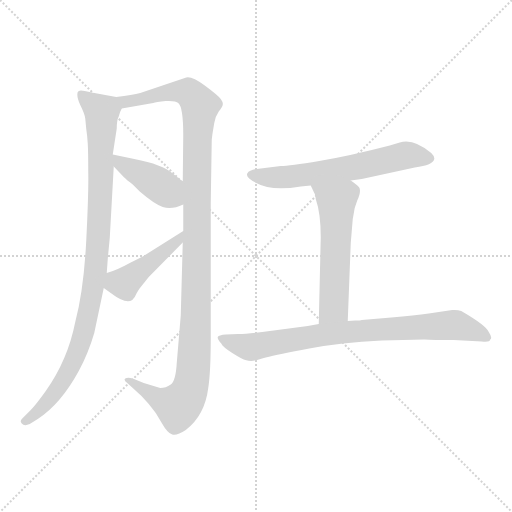
t = 0.00 s
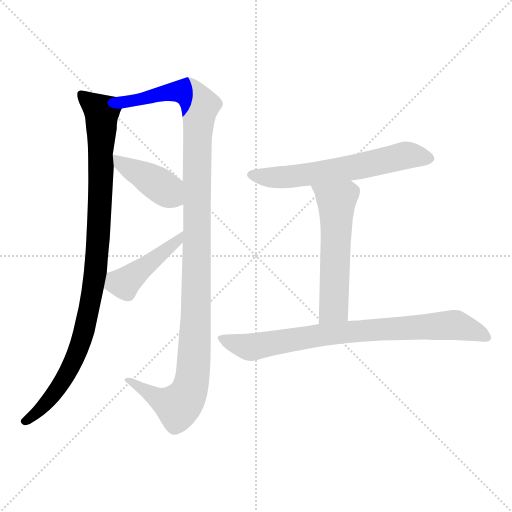
t = 1.21 s
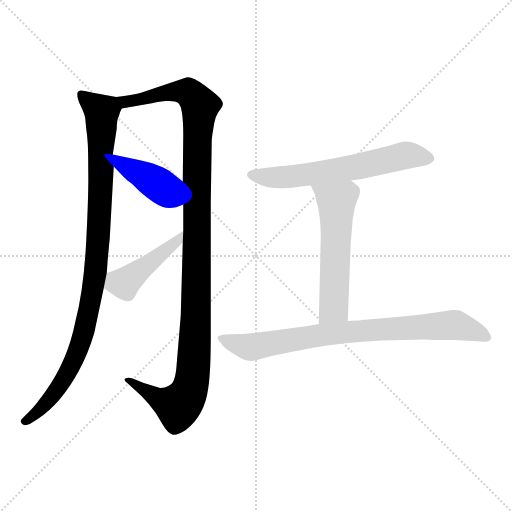
t = 2.42 s
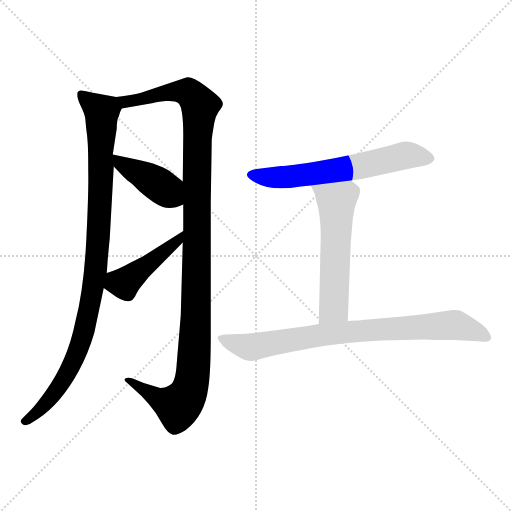
t = 3.64 s
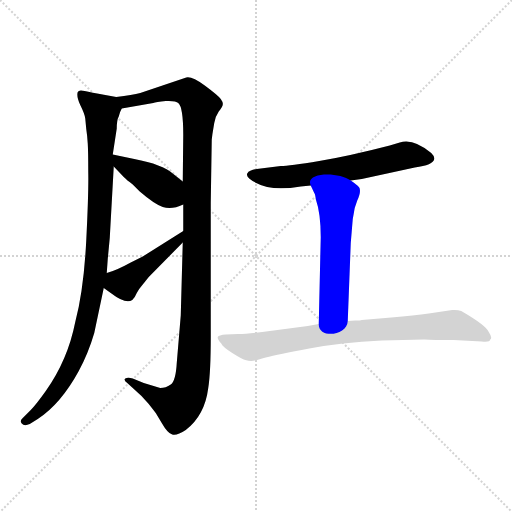
t = 4.85 s
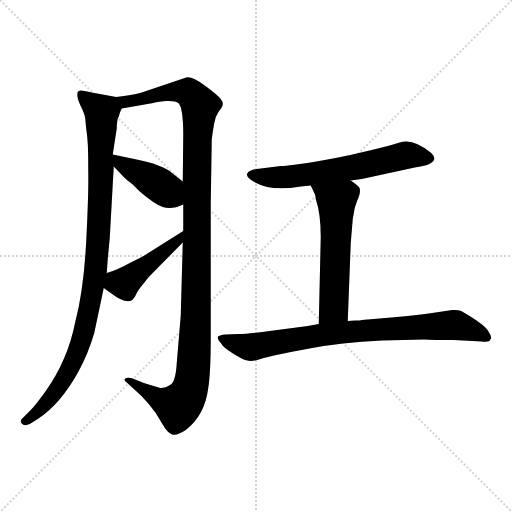
t = 6.06 s

The animated SVG that drew these frames (rendered in a browser with its animation timeline set to each time). Animation: 7 CSS @keyframes rules; one cycle of 6.06 s.

<svg version="1.1" viewBox="0 0 1024 1024" xmlns="http://www.w3.org/2000/svg">
  <g stroke="lightgray" stroke-dasharray="1,1" stroke-width="1" transform="scale(4, 4)">
    <line x1="0" y1="0" x2="256" y2="256"></line>
    <line x1="256" y1="0" x2="0" y2="256"></line>
    <line x1="128" y1="0" x2="128" y2="256"></line>
    <line x1="0" y1="128" x2="256" y2="128"></line>
  </g>
<g transform="scale(1, -1) translate(0, -860)">
   <style type="text/css">
    @keyframes keyframes0 {
      from {
       stroke: blue;
       stroke-dashoffset: 968;
       stroke-width: 128;
       }
       76% {
       animation-timing-function: step-end;
       stroke: blue;
       stroke-dashoffset: 0;
       stroke-width: 128;
       }
       to {
       stroke: black;
       stroke-width: 1024;
       }
       }
       #make-me-a-hanzi-animation-0 {
         animation: keyframes0 1.037760s both;
         animation-delay: 0.000000s;
         animation-timing-function: linear;
       }
    @keyframes keyframes1 {
      from {
       stroke: blue;
       stroke-dashoffset: 1154;
       stroke-width: 128;
       }
       79% {
       animation-timing-function: step-end;
       stroke: blue;
       stroke-dashoffset: 0;
       stroke-width: 128;
       }
       to {
       stroke: black;
       stroke-width: 1024;
       }
       }
       #make-me-a-hanzi-animation-1 {
         animation: keyframes1 1.189128s both;
         animation-delay: 1.037760s;
         animation-timing-function: linear;
       }
    @keyframes keyframes2 {
      from {
       stroke: blue;
       stroke-dashoffset: 409;
       stroke-width: 128;
       }
       57% {
       animation-timing-function: step-end;
       stroke: blue;
       stroke-dashoffset: 0;
       stroke-width: 128;
       }
       to {
       stroke: black;
       stroke-width: 1024;
       }
       }
       #make-me-a-hanzi-animation-2 {
         animation: keyframes2 0.582845s both;
         animation-delay: 2.226888s;
         animation-timing-function: linear;
       }
    @keyframes keyframes3 {
      from {
       stroke: blue;
       stroke-dashoffset: 438;
       stroke-width: 128;
       }
       59% {
       animation-timing-function: step-end;
       stroke: blue;
       stroke-dashoffset: 0;
       stroke-width: 128;
       }
       to {
       stroke: black;
       stroke-width: 1024;
       }
       }
       #make-me-a-hanzi-animation-3 {
         animation: keyframes3 0.606445s both;
         animation-delay: 2.809733s;
         animation-timing-function: linear;
       }
    @keyframes keyframes4 {
      from {
       stroke: blue;
       stroke-dashoffset: 616;
       stroke-width: 128;
       }
       67% {
       animation-timing-function: step-end;
       stroke: blue;
       stroke-dashoffset: 0;
       stroke-width: 128;
       }
       to {
       stroke: black;
       stroke-width: 1024;
       }
       }
       #make-me-a-hanzi-animation-4 {
         animation: keyframes4 0.751302s both;
         animation-delay: 3.416178s;
         animation-timing-function: linear;
       }
    @keyframes keyframes5 {
      from {
       stroke: blue;
       stroke-dashoffset: 557;
       stroke-width: 128;
       }
       64% {
       animation-timing-function: step-end;
       stroke: blue;
       stroke-dashoffset: 0;
       stroke-width: 128;
       }
       to {
       stroke: black;
       stroke-width: 1024;
       }
       }
       #make-me-a-hanzi-animation-5 {
         animation: keyframes5 0.703288s both;
         animation-delay: 4.167480s;
         animation-timing-function: linear;
       }
    @keyframes keyframes6 {
      from {
       stroke: blue;
       stroke-dashoffset: 794;
       stroke-width: 128;
       }
       72% {
       animation-timing-function: step-end;
       stroke: blue;
       stroke-dashoffset: 0;
       stroke-width: 128;
       }
       to {
       stroke: black;
       stroke-width: 1024;
       }
       }
       #make-me-a-hanzi-animation-6 {
         animation: keyframes6 0.896159s both;
         animation-delay: 4.870768s;
         animation-timing-function: linear;
       }
</style>
<path d="M 232.5 666.0 L 210.5 670.0 Q 181.5 675.0 169.5 678.0 Q 157.5 681.0 155.5 676.0 Q 152.5 667.0 160.5 650.0 Q 169.5 632.0 170.5 623.0 L 172.5 602.0 Q 174.5 589.0 175.5 573.0 Q 176.5 556.0 176.5 517.0 Q 177.5 478.0 172.5 379.0 Q 167.5 280.0 150.5 216.0 Q 135.5 140.0 91.5 78.0 Q 71.5 50.0 61.5 40.0 L 45.5 24.0 Q 38.5 18.0 43.5 13.0 Q 48.5 7.0 59.5 12.0 L 75.5 22.0 Q 121.5 52.0 157.5 118.0 Q 176.5 153.0 188.5 194.0 L 207.5 284.0 L 213.5 314.0 L 215.5 342.0 L 219.5 384.0 L 227.5 527.0 L 225.5 551.0 L 233.5 603.0 Q 233.5 620.0 237.5 627.0 Q 239.5 636.0 243.5 643.0 C 250.5 663.0 250.5 663.0 232.5 666.0 Z" fill="lightgray"></path> 
<path d="M 421.5 455.0 L 423.5 581.0 Q 424.5 591.0 426.5 602.0 L 428.5 614.0 Q 430.5 627.0 437.5 637.0 Q 445.5 647.0 445.5 651.0 Q 446.5 655.0 441.5 662.0 Q 436.5 669.0 409.5 689.0 Q 383.5 708.0 372.5 705.0 L 280.5 674.0 Q 265.5 670.0 232.5 666.0 C 202.5 662.0 213.5 638.0 243.5 643.0 L 306.5 654.0 Q 311.5 656.0 331.5 658.0 Q 351.5 659.0 356.5 654.0 Q 366.5 646.0 366.5 590.0 L 365.5 497.0 L 366.5 451.0 L 366.5 398.0 L 365.5 375.0 L 361.5 229.0 L 353.5 134.0 Q 351.5 98.0 341.5 91.0 Q 331.5 84.0 320.5 84.0 L 287.5 94.0 L 265.5 103.0 Q 255.5 106.0 250.5 103.0 Q 246.5 100.0 254.5 94.0 L 265.5 84.0 Q 284.5 68.0 297.5 52.0 Q 312.5 35.0 323.5 14.0 Q 335.5 -7.0 344.5 -9.0 Q 353.5 -12.0 371.5 0.0 Q 409.5 29.0 416.5 84.0 Q 421.5 116.0 421.5 186.0 L 421.5 455.0 Z" fill="lightgray"></path> 
<path d="M 227.5 527.0 L 247.5 506.0 Q 253.5 500.0 265.5 491.0 L 279.5 477.0 Q 308.5 452.0 325.5 446.0 Q 343.5 440.0 366.5 451.0 C 393.5 463.0 388.5 478.0 365.5 497.0 L 345.5 513.0 Q 325.5 531.0 268.5 542.0 L 225.5 551.0 C 199.5 556.0 206.5 549.0 227.5 527.0 Z" fill="lightgray"></path> 
<path d="M 207.5 284.0 L 221.5 274.0 Q 251.5 251.0 264.5 260.0 Q 269.5 264.0 273.5 274.0 Q 278.5 283.0 281.5 286.0 L 297.5 306.0 L 365.5 375.0 C 386.5 396.0 391.5 414.0 366.5 398.0 L 285.5 347.0 L 261.5 335.0 Q 232.5 319.0 213.5 314.0 C 184.5 305.0 183.5 301.0 207.5 284.0 Z" fill="lightgray"></path> 
<path d="M 701.5 499.0 L 723.5 502.0 L 829.5 525.0 Q 866.5 530.0 868.5 542.0 Q 869.5 547.0 862.5 554.0 Q 826.5 584.0 799.5 575.0 L 779.5 569.0 Q 698.5 548.0 638.5 538.0 Q 578.5 528.0 561.5 528.0 L 513.5 522.0 Q 498.5 520.0 494.5 513.0 Q 490.5 506.0 512.5 494.0 Q 542.5 477.0 601.5 487.0 L 621.5 489.0 L 701.5 499.0 Z" fill="lightgray"></path> 
<path d="M 695.5 218.0 L 701.5 374.0 L 705.5 422.0 L 707.5 433.0 Q 708.5 444.0 714.5 459.0 Q 721.5 474.0 719.5 482.0 Q 720.5 486.0 701.5 499.0 C 677.5 517.0 608.5 516.0 621.5 489.0 L 628.5 474.0 Q 630.5 472.0 631.5 462.0 Q 641.5 433.0 641.5 386.0 L 637.5 212.0 C 636.5 182.0 694.5 188.0 695.5 218.0 Z" fill="lightgray"></path> 
<path d="M 763.5 179.0 L 848.5 181.0 Q 865.5 180.0 907.5 180.0 L 963.5 177.0 Q 979.5 175.0 980.5 181.0 Q 985.5 184.0 977.5 196.0 Q 972.5 209.0 922.5 238.0 Q 914.5 241.0 904.5 240.0 L 857.5 233.0 Q 829.5 229.0 782.5 225.0 L 723.5 220.0 Q 721.5 219.0 710.5 219.0 L 695.5 218.0 L 637.5 212.0 L 615.5 208.0 L 524.5 196.0 Q 493.5 192.0 476.5 192.0 L 451.5 191.0 Q 437.5 190.0 435.5 186.0 Q 434.5 182.0 442.5 173.0 Q 445.5 166.0 464.5 154.0 Q 483.5 142.0 490.5 140.0 Q 497.5 138.0 502.5 138.0 Q 508.5 138.0 531.5 145.0 Q 555.5 151.0 618.5 163.0 Q 681.5 175.0 763.5 179.0 Z" fill="lightgray"></path> 
      <clipPath id="make-me-a-hanzi-clip-0">
      <path d="M 232.5 666.0 L 210.5 670.0 Q 181.5 675.0 169.5 678.0 Q 157.5 681.0 155.5 676.0 Q 152.5 667.0 160.5 650.0 Q 169.5 632.0 170.5 623.0 L 172.5 602.0 Q 174.5 589.0 175.5 573.0 Q 176.5 556.0 176.5 517.0 Q 177.5 478.0 172.5 379.0 Q 167.5 280.0 150.5 216.0 Q 135.5 140.0 91.5 78.0 Q 71.5 50.0 61.5 40.0 L 45.5 24.0 Q 38.5 18.0 43.5 13.0 Q 48.5 7.0 59.5 12.0 L 75.5 22.0 Q 121.5 52.0 157.5 118.0 Q 176.5 153.0 188.5 194.0 L 207.5 284.0 L 213.5 314.0 L 215.5 342.0 L 219.5 384.0 L 227.5 527.0 L 225.5 551.0 L 233.5 603.0 Q 233.5 620.0 237.5 627.0 Q 239.5 636.0 243.5 643.0 C 250.5 663.0 250.5 663.0 232.5 666.0 Z" fill="lightgray"></path>
      </clipPath>
      <path clip-path="url(#make-me-a-hanzi-clip-0)" d="M 163.5 670.0 L 203.5 632.0 L 200.5 457.0 L 188.5 296.0 L 167.5 193.0 L 138.5 119.0 L 93.5 54.0 L 49.5 18.0 " fill="none" id="make-me-a-hanzi-animation-0" stroke-dasharray="840 1680" stroke-linecap="round"></path>

      <clipPath id="make-me-a-hanzi-clip-1">
      <path d="M 421.5 455.0 L 423.5 581.0 Q 424.5 591.0 426.5 602.0 L 428.5 614.0 Q 430.5 627.0 437.5 637.0 Q 445.5 647.0 445.5 651.0 Q 446.5 655.0 441.5 662.0 Q 436.5 669.0 409.5 689.0 Q 383.5 708.0 372.5 705.0 L 280.5 674.0 Q 265.5 670.0 232.5 666.0 C 202.5 662.0 213.5 638.0 243.5 643.0 L 306.5 654.0 Q 311.5 656.0 331.5 658.0 Q 351.5 659.0 356.5 654.0 Q 366.5 646.0 366.5 590.0 L 365.5 497.0 L 366.5 451.0 L 366.5 398.0 L 365.5 375.0 L 361.5 229.0 L 353.5 134.0 Q 351.5 98.0 341.5 91.0 Q 331.5 84.0 320.5 84.0 L 287.5 94.0 L 265.5 103.0 Q 255.5 106.0 250.5 103.0 Q 246.5 100.0 254.5 94.0 L 265.5 84.0 Q 284.5 68.0 297.5 52.0 Q 312.5 35.0 323.5 14.0 Q 335.5 -7.0 344.5 -9.0 Q 353.5 -12.0 371.5 0.0 Q 409.5 29.0 416.5 84.0 Q 421.5 116.0 421.5 186.0 L 421.5 455.0 Z" fill="lightgray"></path>
      </clipPath>
      <path clip-path="url(#make-me-a-hanzi-clip-1)" d="M 240.5 663.0 L 250.5 655.0 L 331.5 675.0 L 376.5 676.0 L 400.5 648.0 L 393.5 535.0 L 390.5 177.0 L 379.5 82.0 L 356.5 48.0 L 319.5 60.0 L 258.5 101.0 " fill="none" id="make-me-a-hanzi-animation-1" stroke-dasharray="1026 2052" stroke-linecap="round"></path>

      <clipPath id="make-me-a-hanzi-clip-2">
      <path d="M 227.5 527.0 L 247.5 506.0 Q 253.5 500.0 265.5 491.0 L 279.5 477.0 Q 308.5 452.0 325.5 446.0 Q 343.5 440.0 366.5 451.0 C 393.5 463.0 388.5 478.0 365.5 497.0 L 345.5 513.0 Q 325.5 531.0 268.5 542.0 L 225.5 551.0 C 199.5 556.0 206.5 549.0 227.5 527.0 Z" fill="lightgray"></path>
      </clipPath>
      <path clip-path="url(#make-me-a-hanzi-clip-2)" d="M 231.5 545.0 L 239.5 534.0 L 316.5 492.0 L 355.5 458.0 " fill="none" id="make-me-a-hanzi-animation-2" stroke-dasharray="281 562" stroke-linecap="round"></path>

      <clipPath id="make-me-a-hanzi-clip-3">
      <path d="M 207.5 284.0 L 221.5 274.0 Q 251.5 251.0 264.5 260.0 Q 269.5 264.0 273.5 274.0 Q 278.5 283.0 281.5 286.0 L 297.5 306.0 L 365.5 375.0 C 386.5 396.0 391.5 414.0 366.5 398.0 L 285.5 347.0 L 261.5 335.0 Q 232.5 319.0 213.5 314.0 C 184.5 305.0 183.5 301.0 207.5 284.0 Z" fill="lightgray"></path>
      </clipPath>
      <path clip-path="url(#make-me-a-hanzi-clip-3)" d="M 217.5 290.0 L 252.5 297.0 L 332.5 359.0 L 357.5 381.0 L 360.5 392.0 " fill="none" id="make-me-a-hanzi-animation-3" stroke-dasharray="310 620" stroke-linecap="round"></path>

      <clipPath id="make-me-a-hanzi-clip-4">
      <path d="M 701.5 499.0 L 723.5 502.0 L 829.5 525.0 Q 866.5 530.0 868.5 542.0 Q 869.5 547.0 862.5 554.0 Q 826.5 584.0 799.5 575.0 L 779.5 569.0 Q 698.5 548.0 638.5 538.0 Q 578.5 528.0 561.5 528.0 L 513.5 522.0 Q 498.5 520.0 494.5 513.0 Q 490.5 506.0 512.5 494.0 Q 542.5 477.0 601.5 487.0 L 621.5 489.0 L 701.5 499.0 Z" fill="lightgray"></path>
      </clipPath>
      <path clip-path="url(#make-me-a-hanzi-clip-4)" d="M 502.5 511.0 L 572.5 505.0 L 725.5 528.0 L 809.5 549.0 L 857.5 544.0 " fill="none" id="make-me-a-hanzi-animation-4" stroke-dasharray="488 976" stroke-linecap="round"></path>

      <clipPath id="make-me-a-hanzi-clip-5">
      <path d="M 695.5 218.0 L 701.5 374.0 L 705.5 422.0 L 707.5 433.0 Q 708.5 444.0 714.5 459.0 Q 721.5 474.0 719.5 482.0 Q 720.5 486.0 701.5 499.0 C 677.5 517.0 608.5 516.0 621.5 489.0 L 628.5 474.0 Q 630.5 472.0 631.5 462.0 Q 641.5 433.0 641.5 386.0 L 637.5 212.0 C 636.5 182.0 694.5 188.0 695.5 218.0 Z" fill="lightgray"></path>
      </clipPath>
      <path clip-path="url(#make-me-a-hanzi-clip-5)" d="M 628.5 488.0 L 673.5 457.0 L 667.5 244.0 L 644.5 220.0 " fill="none" id="make-me-a-hanzi-animation-5" stroke-dasharray="429 858" stroke-linecap="round"></path>

      <clipPath id="make-me-a-hanzi-clip-6">
      <path d="M 763.5 179.0 L 848.5 181.0 Q 865.5 180.0 907.5 180.0 L 963.5 177.0 Q 979.5 175.0 980.5 181.0 Q 985.5 184.0 977.5 196.0 Q 972.5 209.0 922.5 238.0 Q 914.5 241.0 904.5 240.0 L 857.5 233.0 Q 829.5 229.0 782.5 225.0 L 723.5 220.0 Q 721.5 219.0 710.5 219.0 L 695.5 218.0 L 637.5 212.0 L 615.5 208.0 L 524.5 196.0 Q 493.5 192.0 476.5 192.0 L 451.5 191.0 Q 437.5 190.0 435.5 186.0 Q 434.5 182.0 442.5 173.0 Q 445.5 166.0 464.5 154.0 Q 483.5 142.0 490.5 140.0 Q 497.5 138.0 502.5 138.0 Q 508.5 138.0 531.5 145.0 Q 555.5 151.0 618.5 163.0 Q 681.5 175.0 763.5 179.0 Z" fill="lightgray"></path>
      </clipPath>
      <path clip-path="url(#make-me-a-hanzi-clip-6)" d="M 442.5 181.0 L 500.5 166.0 L 690.5 196.0 L 909.5 210.0 L 971.5 187.0 " fill="none" id="make-me-a-hanzi-animation-6" stroke-dasharray="666 1332" stroke-linecap="round"></path>

</g>
</svg>
